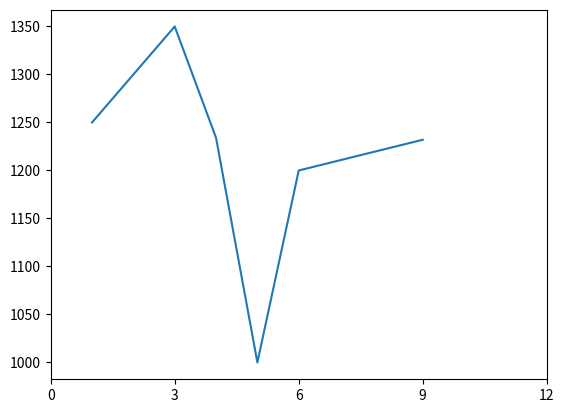

Reproduce this figure in Python.
# import matplotlib.pyplot as plt
# months=[1,2,3,4,5,6,9]
# sales=[1250,1300,1350,1234,1000,1200,1232]
# plt.plot(months,sales)
# plt.xticks([1,2,3,4,5,6,9],["jan","fed","march","april","may","june","september"])
# plt.yticks([900,1000,1200,1250,1500])
# plt.show()


# xlim
import matplotlib.pyplot as plt
months=[1,2,3,4,5,6,9]
sales=[1250,1300,1350,1234,1000,1200,1232]
plt.xticks(range(0,13,3))
plt.xlim(0,12)
plt.plot(months,sales)
plt.show()
